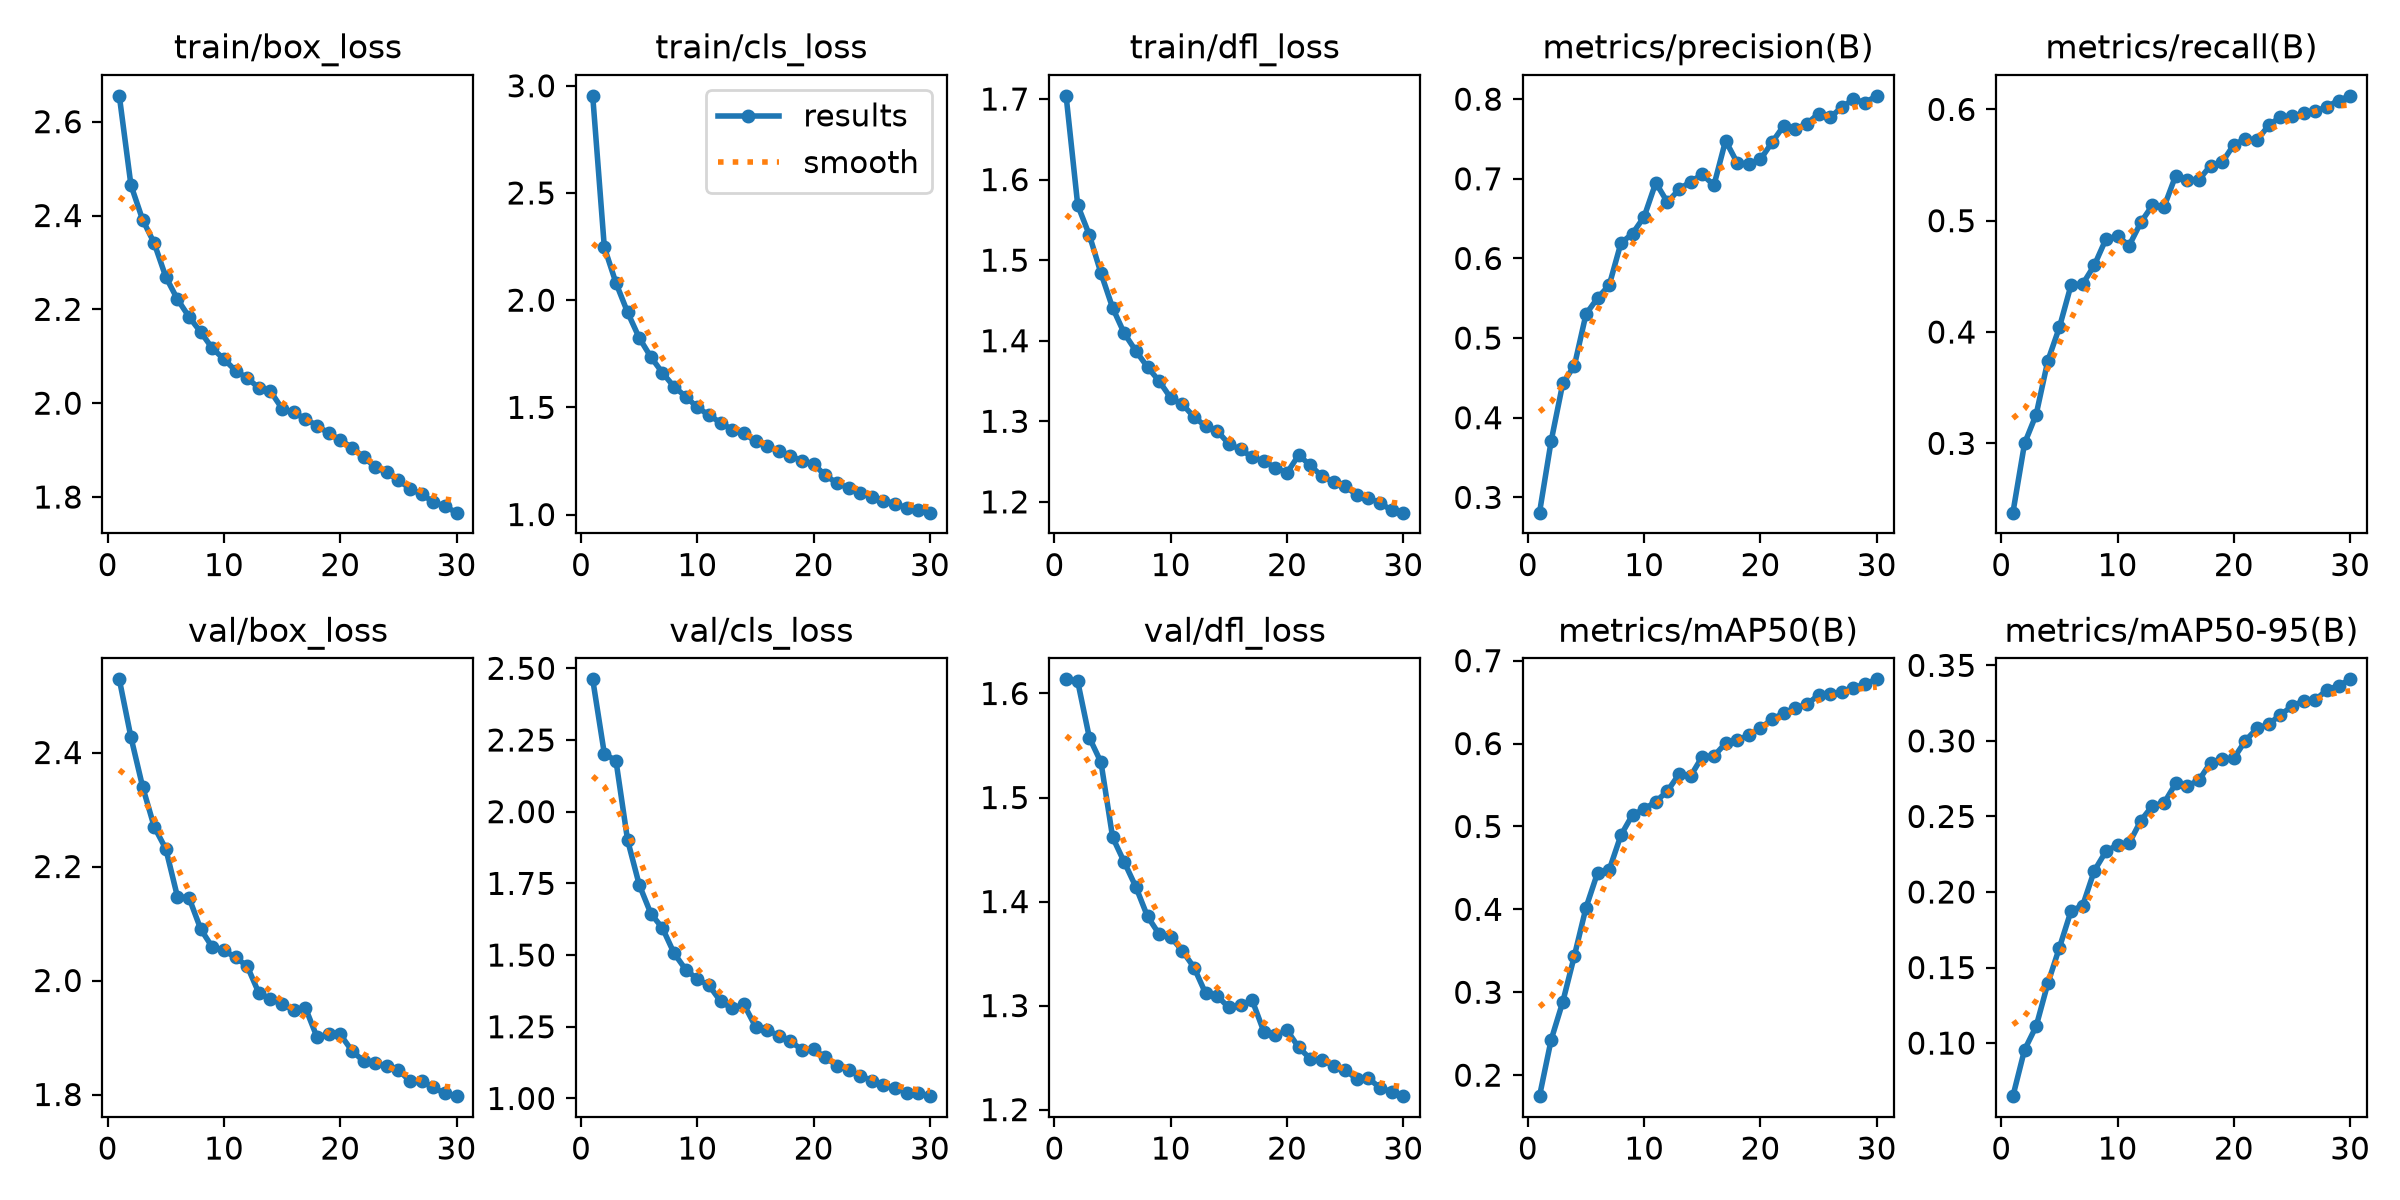

The file beside this chart, header and first rows:
epoch, time, train/box_loss, train/cls_loss, train/dfl_loss, metrics/precision(B), metrics/recall(B), metrics/mAP50(B), metrics/mAP50-95(B), val/box_loss, val/cls_loss, val/dfl_loss, lr/pg0, lr/pg1, lr/pg2
1, 356.2, 2.655, 2.953, 1.704, 0.2808, 0.2377, 0.1747, 0.06489, 2.528, 2.462, 1.614, 0.00037, 0.00037, 0.00037
2, 698.5, 2.465, 2.247, 1.568, 0.3706, 0.2999, 0.2426, 0.09551, 2.427, 2.202, 1.612, 0.0007159, 0.0007159, 0.0007159
3, 1033, 2.391, 2.08, 1.531, 0.4431, 0.3259, 0.2884, 0.1112, 2.34, 2.178, 1.558, 0.001037, 0.001037, 0.001037
4, 1365, 2.341, 1.943, 1.484, 0.4653, 0.3741, 0.344, 0.1395, 2.27, 1.901, 1.534, 0.001001, 0.001001, 0.001001
5, 1699, 2.269, 1.824, 1.441, 0.5302, 0.4042, 0.4021, 0.1632, 2.231, 1.745, 1.462, 0.0009643, 0.0009643, 0.0009643
6, 2029, 2.222, 1.735, 1.409, 0.5504, 0.4422, 0.4444, 0.1875, 2.147, 1.645, 1.438, 0.0009277, 0.0009277, 0.0009277
7, 2362, 2.184, 1.661, 1.387, 0.5667, 0.4431, 0.4479, 0.191, 2.145, 1.594, 1.414, 0.000891, 0.000891, 0.000891
8, 2694, 2.151, 1.596, 1.367, 0.6192, 0.4599, 0.4894, 0.2141, 2.09, 1.506, 1.386, 0.0008544, 0.0008544, 0.0008544
9, 3026, 2.117, 1.55, 1.35, 0.6312, 0.4835, 0.5141, 0.2269, 2.058, 1.449, 1.369, 0.0008177, 0.0008177, 0.0008177
10, 3363, 2.094, 1.5, 1.329, 0.6524, 0.4862, 0.5209, 0.2312, 2.053, 1.416, 1.366, 0.000781, 0.000781, 0.000781
11, 3708, 2.069, 1.464, 1.321, 0.6951, 0.4777, 0.5299, 0.2323, 2.041, 1.395, 1.353, 0.0007444, 0.0007444, 0.0007444
12, 4039, 2.054, 1.428, 1.305, 0.6706, 0.4985, 0.5427, 0.2472, 2.025, 1.338, 1.337, 0.0007077, 0.0007077, 0.0007077
13, 4368, 2.032, 1.397, 1.294, 0.6867, 0.5139, 0.5631, 0.2571, 1.978, 1.314, 1.312, 0.000671, 0.000671, 0.000671
14, 4697, 2.025, 1.378, 1.288, 0.6966, 0.5125, 0.5609, 0.2589, 1.968, 1.328, 1.309, 0.0006344, 0.0006344, 0.0006344
15, 5026, 1.988, 1.342, 1.272, 0.7054, 0.5405, 0.5844, 0.2718, 1.958, 1.251, 1.298, 0.0005977, 0.0005977, 0.0005977
16, 5357, 1.98, 1.318, 1.265, 0.6918, 0.5369, 0.585, 0.2702, 1.948, 1.239, 1.3, 0.0005611, 0.0005611, 0.0005611
17, 5688, 1.967, 1.298, 1.256, 0.748, 0.5368, 0.6003, 0.274, 1.952, 1.219, 1.305, 0.0005244, 0.0005244, 0.0005244
18, 6019, 1.952, 1.272, 1.25, 0.7201, 0.5495, 0.6044, 0.2857, 1.901, 1.2, 1.275, 0.0004877, 0.0004877, 0.0004877
19, 6350, 1.936, 1.252, 1.243, 0.7184, 0.5525, 0.6098, 0.2879, 1.906, 1.169, 1.272, 0.0004511, 0.0004511, 0.0004511
20, 6679, 1.922, 1.236, 1.236, 0.7244, 0.5683, 0.6188, 0.2885, 1.905, 1.171, 1.276, 0.0004144, 0.0004144, 0.0004144
21, 7007, 1.905, 1.182, 1.258, 0.7458, 0.5734, 0.6292, 0.3002, 1.877, 1.144, 1.26, 0.0003777, 0.0003777, 0.0003777
22, 7332, 1.885, 1.148, 1.245, 0.7666, 0.5725, 0.6369, 0.3084, 1.859, 1.115, 1.249, 0.0003411, 0.0003411, 0.0003411
23, 7654, 1.864, 1.123, 1.232, 0.7622, 0.5856, 0.6425, 0.3109, 1.856, 1.1, 1.248, 0.0003044, 0.0003044, 0.0003044
24, 7974, 1.853, 1.1, 1.225, 0.7691, 0.5932, 0.6475, 0.3174, 1.85, 1.079, 1.242, 0.0002678, 0.0002678, 0.0002678
25, 8296, 1.836, 1.082, 1.219, 0.7819, 0.5938, 0.6585, 0.3228, 1.843, 1.063, 1.238, 0.0002311, 0.0002311, 0.0002311
26, 8616, 1.818, 1.065, 1.209, 0.777, 0.5966, 0.6599, 0.3266, 1.823, 1.046, 1.229, 0.0001944, 0.0001944, 0.0001944
27, 8938, 1.806, 1.051, 1.205, 0.7901, 0.5983, 0.6624, 0.3271, 1.823, 1.037, 1.23, 0.0001578, 0.0001578, 0.0001578
28, 9256, 1.79, 1.031, 1.199, 0.7997, 0.6024, 0.667, 0.3337, 1.812, 1.021, 1.221, 0.0001211, 0.0001211, 0.0001211
29, 9580, 1.78, 1.022, 1.189, 0.7958, 0.6079, 0.6721, 0.3365, 1.802, 1.018, 1.217, 8.4436e-05, 8.4436e-05, 8.4436e-05
30, 9902, 1.767, 1.009, 1.187, 0.8042, 0.6122, 0.6775, 0.3407, 1.797, 1.008, 1.213, 4.7773e-05, 4.7773e-05, 4.7773e-05
